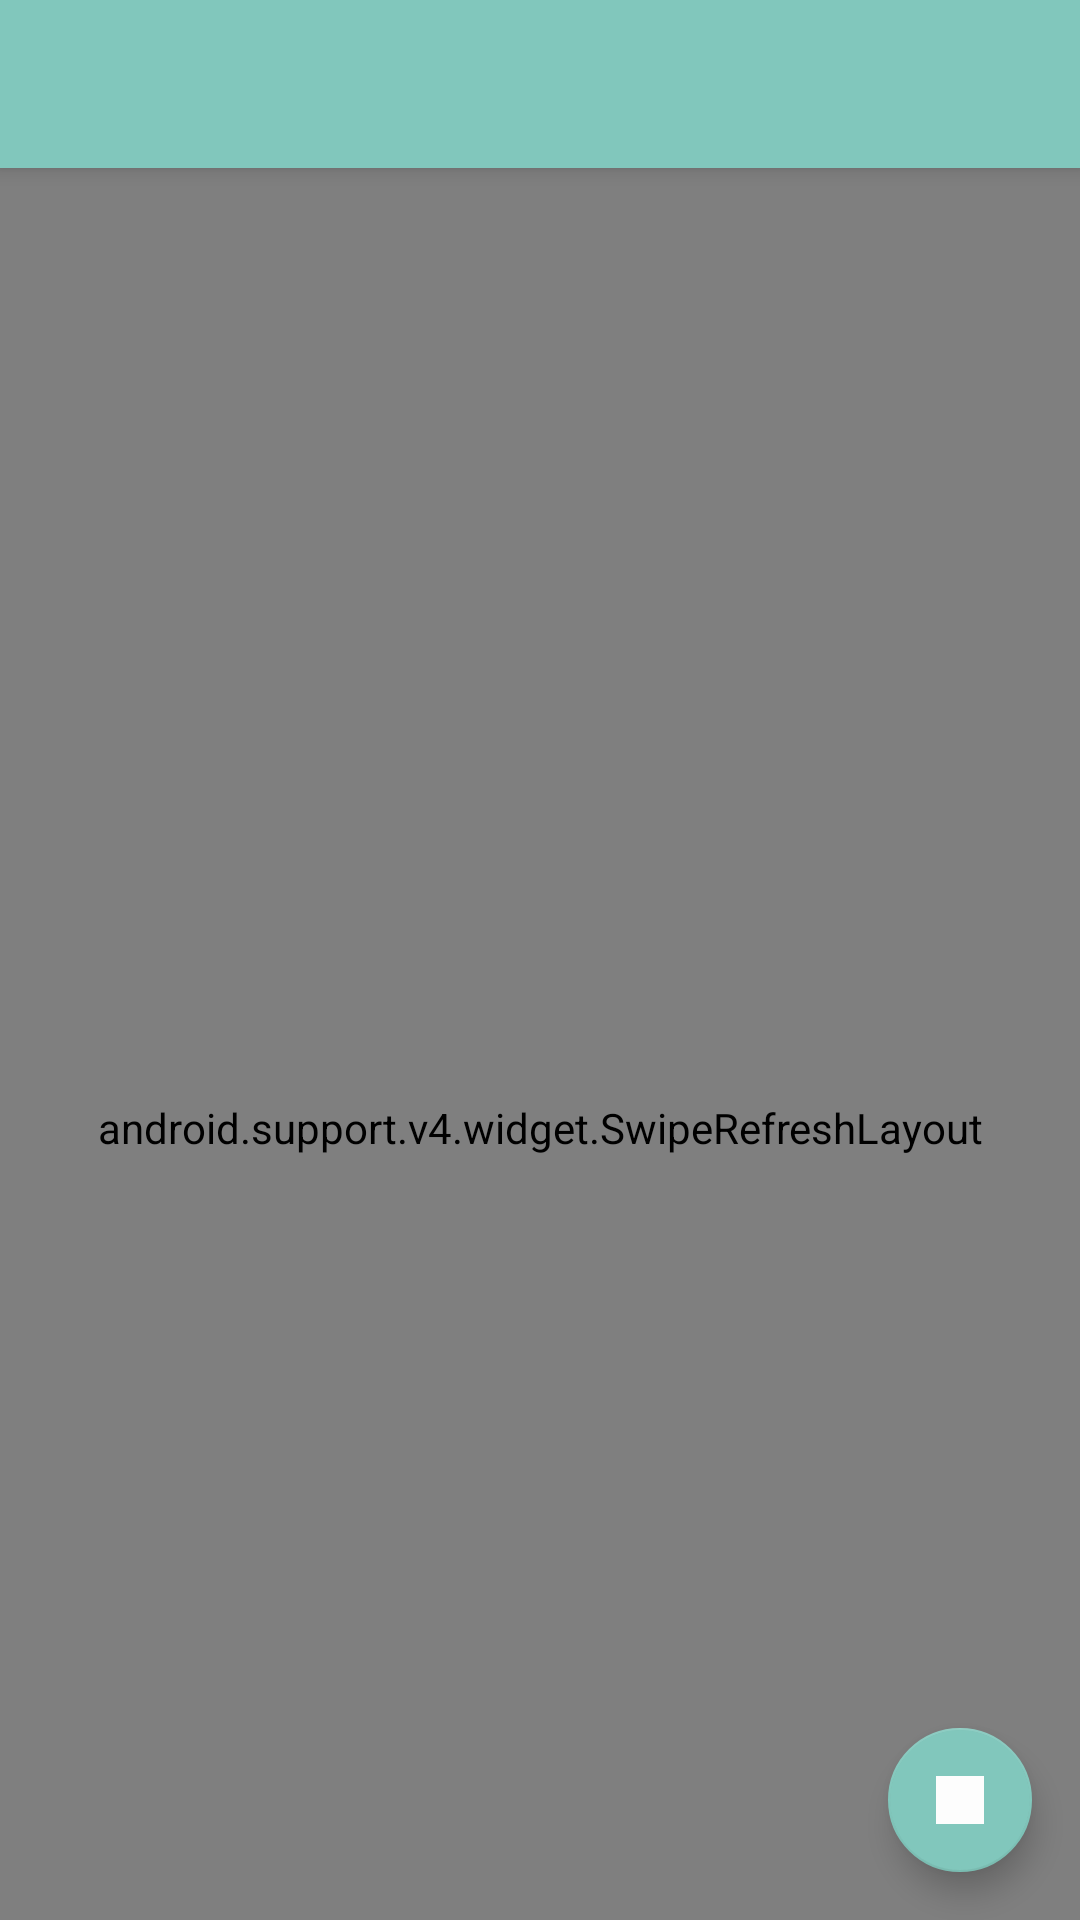

Reconstruct the res/layout file that produces this screen, plus the resources it refers to.
<!-- AndroidManifest.xml: application theme AppTheme -->
<!-- res/layout/activity_main.xml -->
<?xml version="1.0" encoding="utf-8"?>
<android.support.design.widget.CoordinatorLayout xmlns:android="http://schemas.android.com/apk/res/android"
    xmlns:app="http://schemas.android.com/apk/res-auto"
    xmlns:tools="http://schemas.android.com/tools"
    android:background="@color/color_bg"
    android:layout_width="match_parent"
    android:layout_height="match_parent">

    <android.support.design.widget.AppBarLayout
        android:id="@+id/appbar"
        android:layout_width="match_parent"
        android:layout_height="wrap_content"
        android:fitsSystemWindows="true"
    >

        <android.support.v7.widget.Toolbar
            android:id="@+id/toolbar"
            android:layout_width="match_parent"
            android:layout_height="?attr/actionBarSize"
            app:layout_scrollFlags="scroll|enterAlways"
            android:background="?attr/colorPrimary"/>

    </android.support.design.widget.AppBarLayout>

    <android.support.v4.widget.SwipeRefreshLayout xmlns:android="http://schemas.android.com/apk/res/android"
        android:layout_width="match_parent"
        android:layout_height="match_parent"
        app:layout_behavior="@string/appbar_scrolling_view_behavior"
        android:id="@+id/refreshLayout">

        <FrameLayout
            android:layout_width="match_parent"
            android:layout_height="wrap_content"
            android:focusable="true"
            android:clickable="true">

            <android.support.v7.widget.RecyclerView
                android:layout_width="match_parent"
                android:layout_height="match_parent"
                android:id="@+id/recyclerView"
                android:scrollbars="vertical"
                android:scrollbarFadeDuration="1"
                android:fadeScrollbars="true" />

        </FrameLayout>

    </android.support.v4.widget.SwipeRefreshLayout>


    <android.support.design.widget.FloatingActionButton
        android:id="@+id/floatingActionButton"
        android:layout_width="48dp"
        android:layout_height="48dp"
        android:layout_gravity="end|bottom"
        android:layout_margin="16dp"
        android:clickable="true"
        android:src="@color/color1"
        app:backgroundTint="@color/colorPrimary" />



</android.support.design.widget.CoordinatorLayout>
<!-- resources referenced by this layout -->
<resources>
  <color name="color1">#FDFDFD</color>
  <color name="colorPrimary">#81C7BC</color>
  <color name="color_bg">#FFFFFF</color>
  <style name="AppTheme" parent="Theme.AppCompat.DayNight.NoActionBar">
          
          <item name="colorPrimary">@color/colorPrimary</item>
          <item name="colorPrimaryDark">@color/colorPrimaryDark</item>
          <item name="colorAccent">@color/colorAccent</item>
  
          <item name="actionOverflowMenuStyle">@style/OverflowMenuStyle</item> 
      </style>
  <color name="colorPrimaryDark">#1A99AD</color>
  <color name="colorAccent">#FF4081</color>
  <style name="OverflowMenuStyle" parent="@style/Widget.AppCompat.PopupMenu.Overflow">
          
          <item name="overlapAnchor">false</item>
          
          <item name="android:popupBackground">@color/colorPrimary</item>
          
          <item name="android:dropDownVerticalOffset">5dp</item>
          
          <item name="android:dropDownHorizontalOffset">0dp</item>
          
          
      </style>
</resources>
